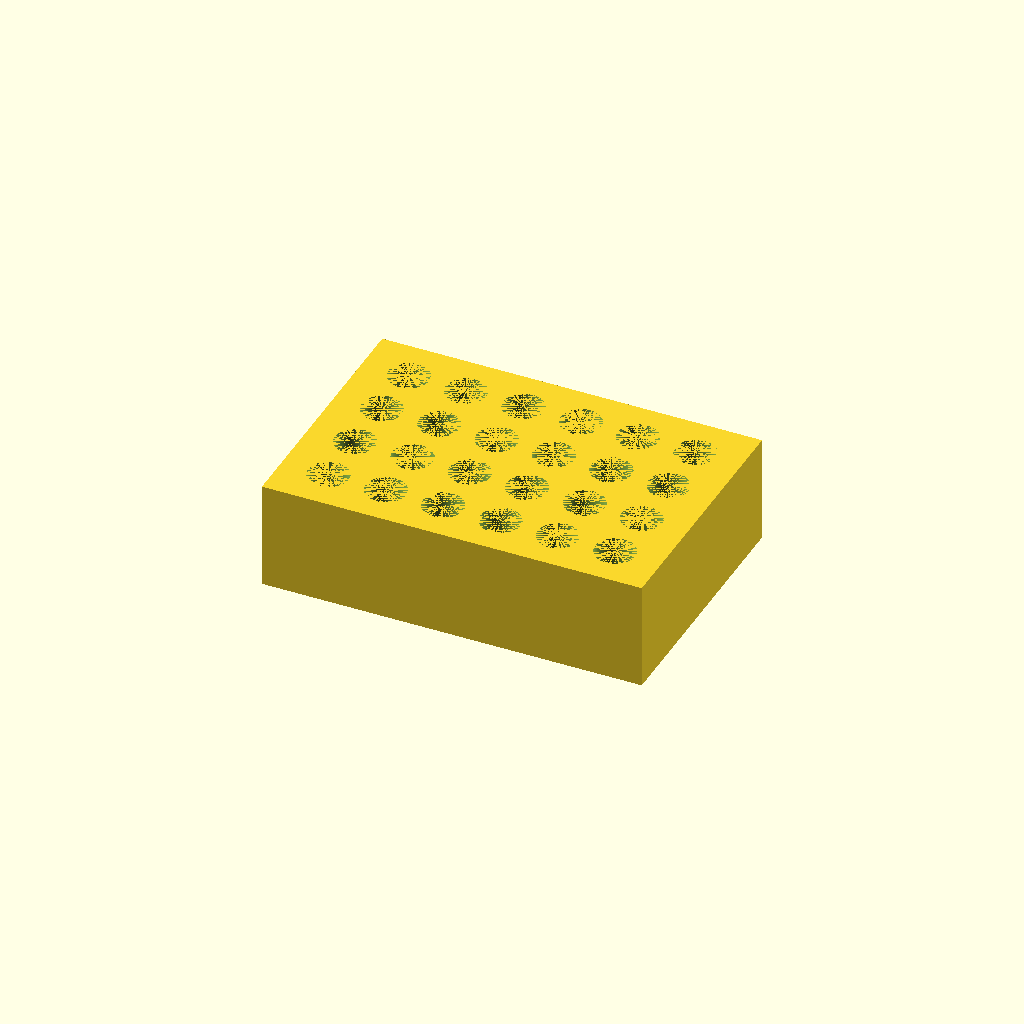
Cell 1: the model at its default parameters.
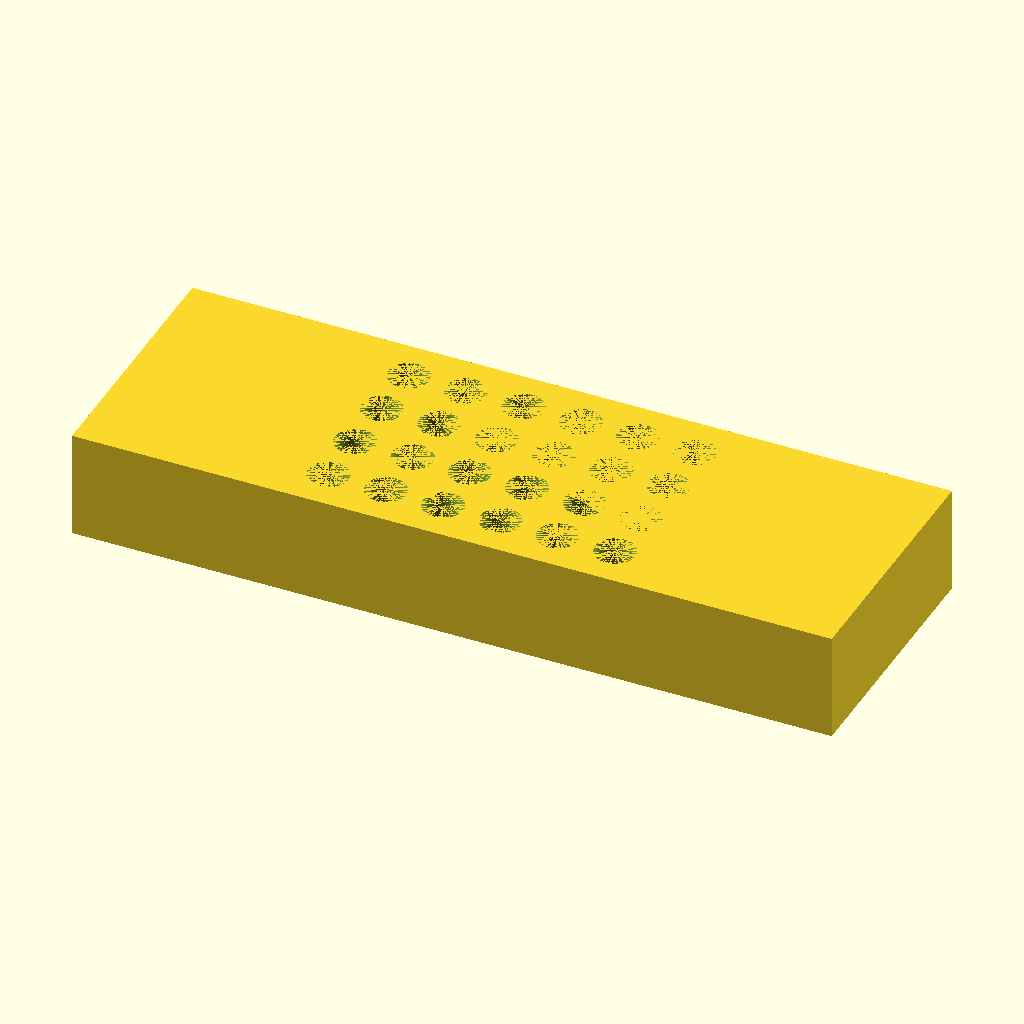
Cell 2: block_len = 212 (everything else at default).
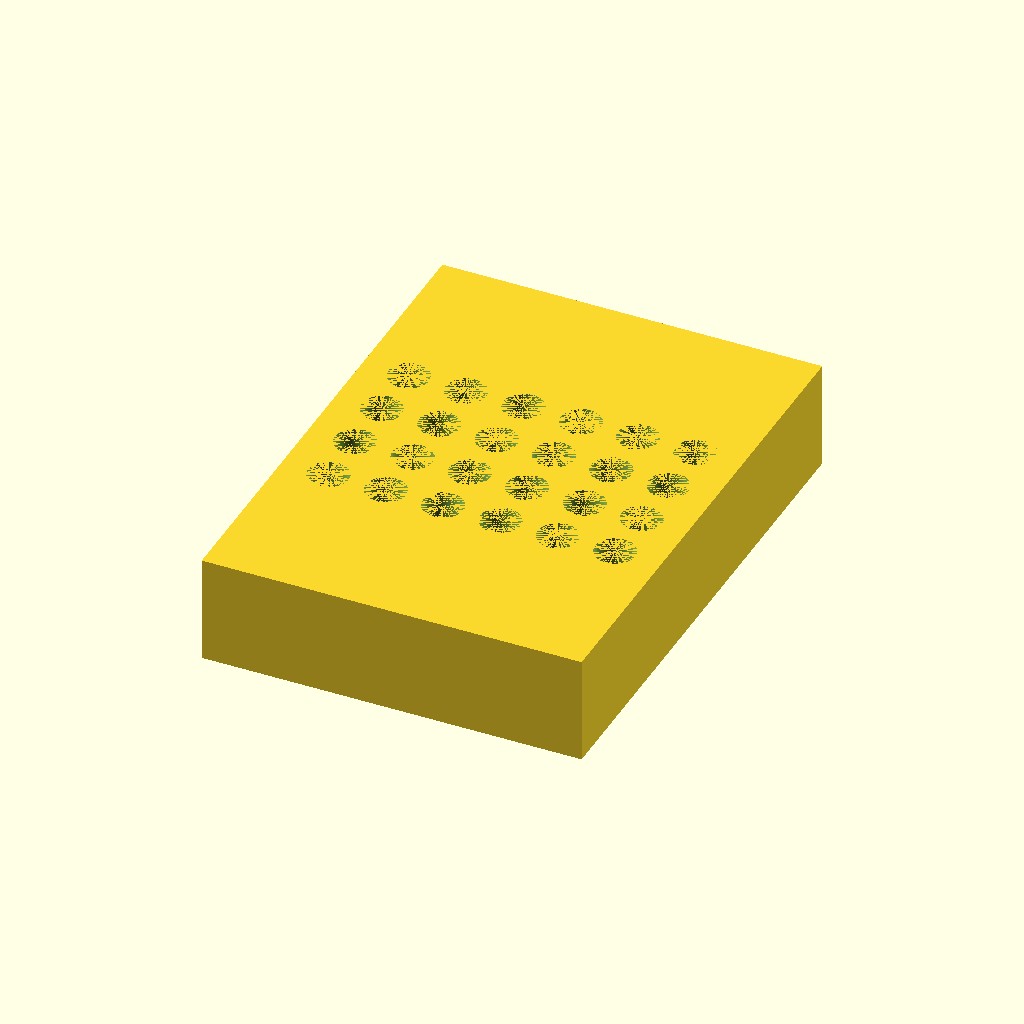
Cell 3: block_wid = 144 (everything else at default).
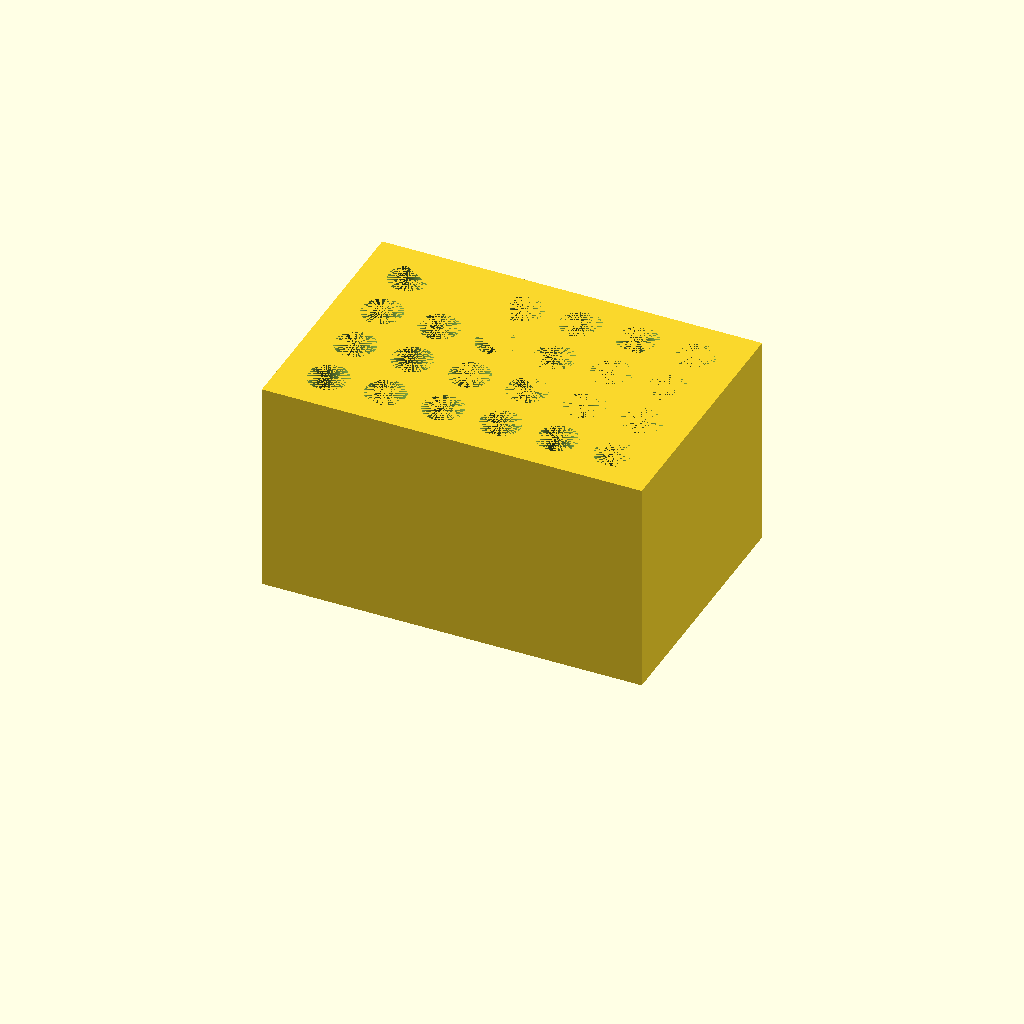
Cell 4 — block_ht set to 60, the other parameters unchanged.
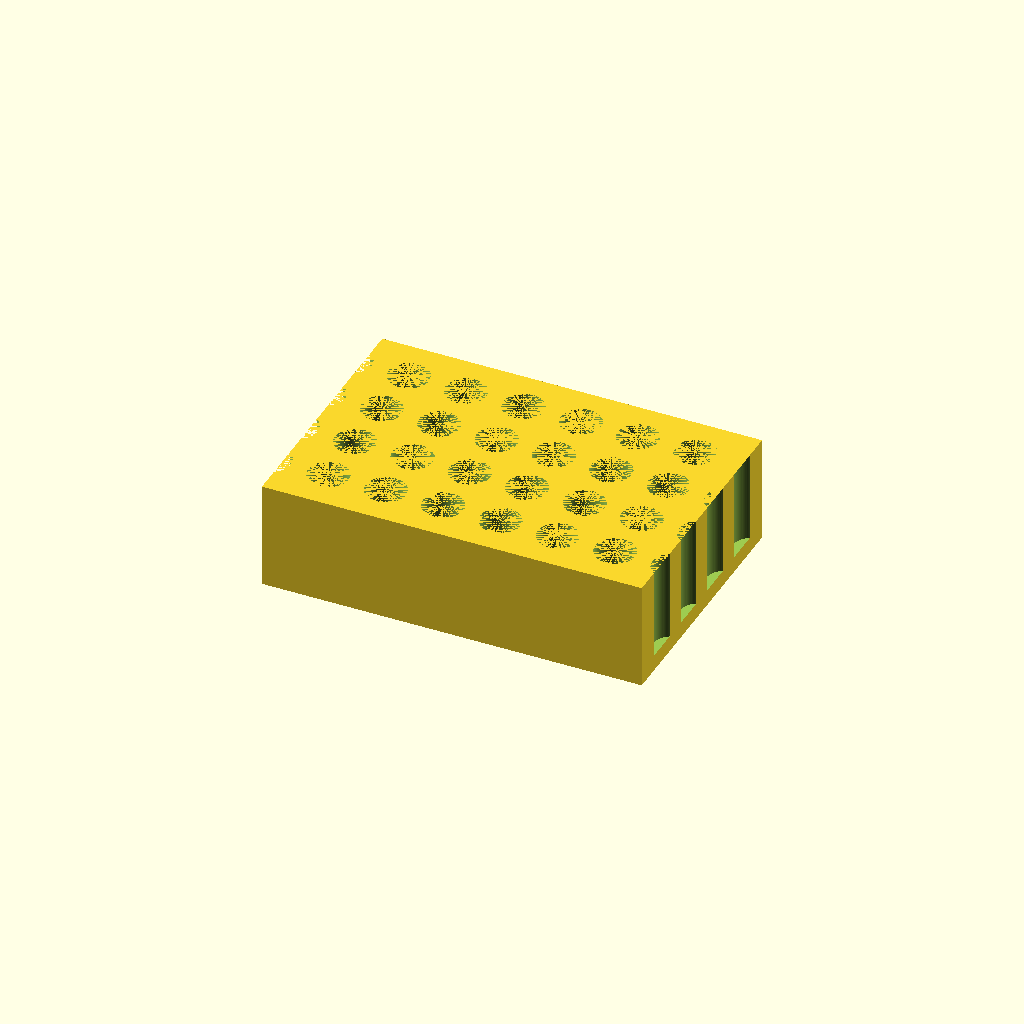
Cell 5 — hole_count_x set to 12, the other parameters unchanged.
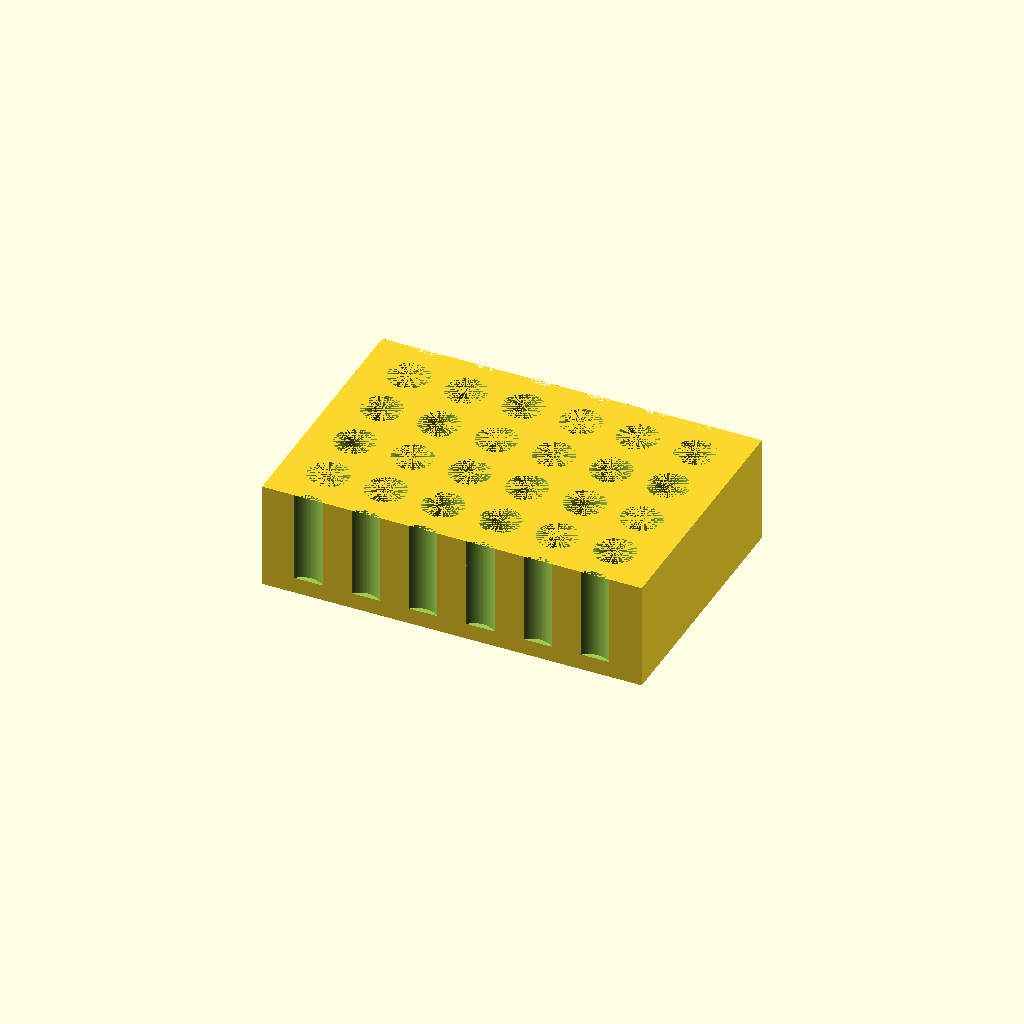
Cell 6: the same model with hole_count_y = 8.
One fixed orthographic camera (rotation 55°, 0°, 25°; colour scheme Cornfield) for every cell.
OpenSCAD source file bench/results/gpu-v4-g0/code/scadcoder-v4/tube_rack_1p5ml_s2_a0.scad:
// Bench rack for 1.5 mL microcentrifuge tubes
// Print orientation: flat on bed, holes open upward (+Z)

// ---------------- Parameters ----------------
block_len    = 106;   // block length along X (mm)
block_wid    = 72;    // block width along Y (mm)
block_ht     = 30;    // block height along Z (mm)

hole_count_x = 6;     // holes per row along X
hole_count_y = 4;     // number of rows along Y
hole_pitch   = 16;    // centre-to-centre spacing, both directions (mm)
hole_d       = 11.2;  // hole diameter (mm)
hole_depth   = 25;    // hole depth from top surface (mm)
floor_t      = block_ht - hole_depth; // remaining solid floor = 5 mm

eps          = 0.5;   // overshoot for clean boolean cuts (mm)
$fn          = 96;    // circle resolution

// ---------------- Model ----------------
difference() {
    // Main block, centred in X/Y, sitting on z = 0
    translate([-block_len/2, -block_wid/2, 0])
        cube([block_len, block_wid, block_ht]);

    // Hole grid, centred on the block
    for (i = [0 : hole_count_x - 1])
        for (j = [0 : hole_count_y - 1])
            translate([(i - (hole_count_x - 1)/2) * hole_pitch,
                       (j - (hole_count_y - 1)/2) * hole_pitch,
                       floor_t])
                // cylinder open at top, closed at bottom
                translate([0, 0, -eps])
                    cylinder(d = hole_d, h = hole_depth + eps);
}
Parameter table extracted from the source (name, type, default, range or options):
block_len: number, default 106
block_wid: number, default 72
block_ht: number, default 30
hole_count_x: number, default 6
hole_count_y: number, default 4
hole_pitch: number, default 16
hole_d: number, default 11.2
hole_depth: number, default 25
eps: number, default 0.5
